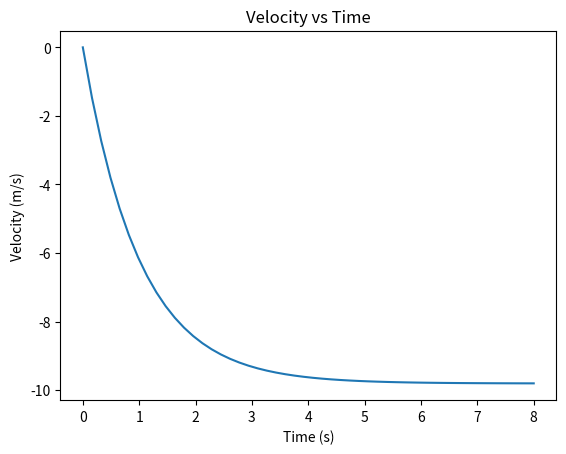

Here is the Python script that generated this plot: (Note: this script raises an exception after producing the figure.)
from pathlib import Path

import matplotlib.pyplot as plt
import numpy as np
import numpy.typing as npt


def velocity(
    time: npt.NDArray[np.float64],
    gravity: float = 9.80665,
    drag_coefficient: float = 0,
    mass: float = 1.0,
    initial_velocity: float = 0
) -> npt.NDArray:
    """Return the velocity of a falling object at the given times.

    Parametres
    ----------
    time : `npt.NDArray[np.float64]`
        The times to calculate the velocities at in seconds (s).
    gravity : `float`, optional
        The gravity in metres per second squared (m/s^2), by default 9.80665
    drag_coefficient : `float`, optional
        The linear drag coefficient of the object
        in newton-seconds per metre (N s/m),
        by default 0.0
    mass : `float`, optional
        The mass of the falling object in kilograms, by default 1.0
    initial_velocity : `float`
        The initial velocity of the falling object in metres per second (m/s),
        by default 0.0

    Returns
    -------
    `npt.NDArray`
        An array containing the velocities at each time in metres per second (m/s).
    """
    terminal_velocity = - mass / drag_coefficient * gravity

    return (
        terminal_velocity
        + (initial_velocity - terminal_velocity)
        * np.exp(- drag_coefficient / mass * time)
    )


def position(
    time: npt.NDArray[np.float64],
    gravity: float = 9.80665,
    drag_coefficient: float = 0,
    mass: float = 1.0,
    initial_velocity: float = 0,
    initial_position: float = 0
) -> npt.NDArray:
    """Return the position of a falling object at the given times.

    Parametres
    ----------
    time : `npt.NDArray[np.float64]`
        The times to calculate the velocities at in seconds (s).
    gravity : `float`, optional
        The gravity in metres per second squared (m/s^2), by default 9.80665
    drag_coefficient : `float`, optional
        The linear drag coefficient of the object
        in newton-seconds per metre (N s/m),
        by default 0.0
    mass : `float`, optional
        The mass of the falling object in kilograms, by default 1.0
    initial_velocity : `float`
        The initial velocity of the falling object in metres per second (m/s),
        by default 0.0
    initial_position : `float`
        The initial position of the falling object in metres (m),
        by default 0.0

    Returns
    -------
    `npt.NDArray`
        An array containing the velocities at each time in metres per second (m/s).
    """
    terminal_velocity = - mass / drag_coefficient * gravity

    return (
        initial_position
        + terminal_velocity * time
        + (terminal_velocity - initial_velocity) * (mass / drag_coefficient) *
        np.exp(- drag_coefficient / mass * time)
    )


if __name__ == "__main__":
    time_domain = np.linspace(0, 8)

    plt.title("Velocity vs Time")
    plt.ylabel("Velocity (m/s)")
    plt.xlabel("Time (s)")
    plt.plot(time_domain, velocity(time_domain, drag_coefficient=1.0))
    plt.savefig(Path("../assets/drag-velocity.pgf"))
    plt.show()

    plt.title("Position vs Time")
    plt.ylabel("Position (m)")
    plt.xlabel("Time (s)")
    plt.plot(time_domain, position(time_domain, drag_coefficient=1.0))
    plt.savefig(Path("../assets/drag-position.pgf"))
    plt.show()
